Image classification data set "fog" (itskevinshi/comp-vision-project on GitHub). Class labels (38): apple apple scab, apple black rot, apple cedar apple rust, apple healthy, blueberry healthy, cherry including sour powdery mildew, cherry including sour healthy, corn (maize) cercospora leaf spot gray leaf spot, corn common rust, corn northern leaf blight, corn healthy, grape black rot, grape esca black measles, grape leaf blight (isariopsis leaf spot), grape healthy, orange Huanglongbing citrus greening, peach bacterial spot, peach healthy, bell pepper bacterial spot, bell pepper healthy, potato early blight, potato late blight, potato healthy, raspberry healthy, soybean healthy, squash powdery mildew, strawberry leaf scorch, strawberry healthy, tomato bacterial spot, tomato early blight, tomato late blight, tomato leaf mold, tomato septoria leaf spot, tomato spider mites two spotted spider mite, tomato target spot, tomato yellow leaf curl virus, tomato mosaic virus, tomato healthy.

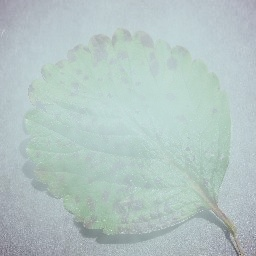
Label: strawberry leaf scorch

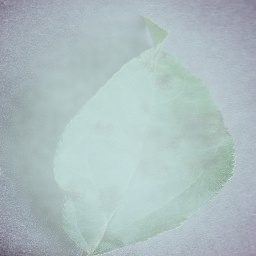
Label: apple apple scab

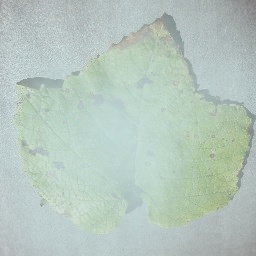
Label: grape leaf blight (isariopsis leaf spot)

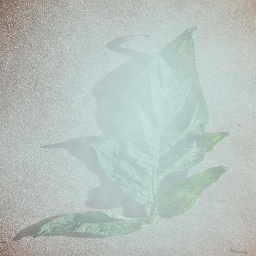
Label: tomato spider mites two spotted spider mite

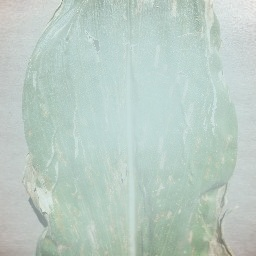
Label: corn (maize) cercospora leaf spot gray leaf spot

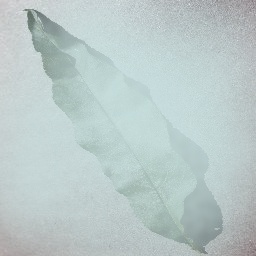
Label: peach healthy
